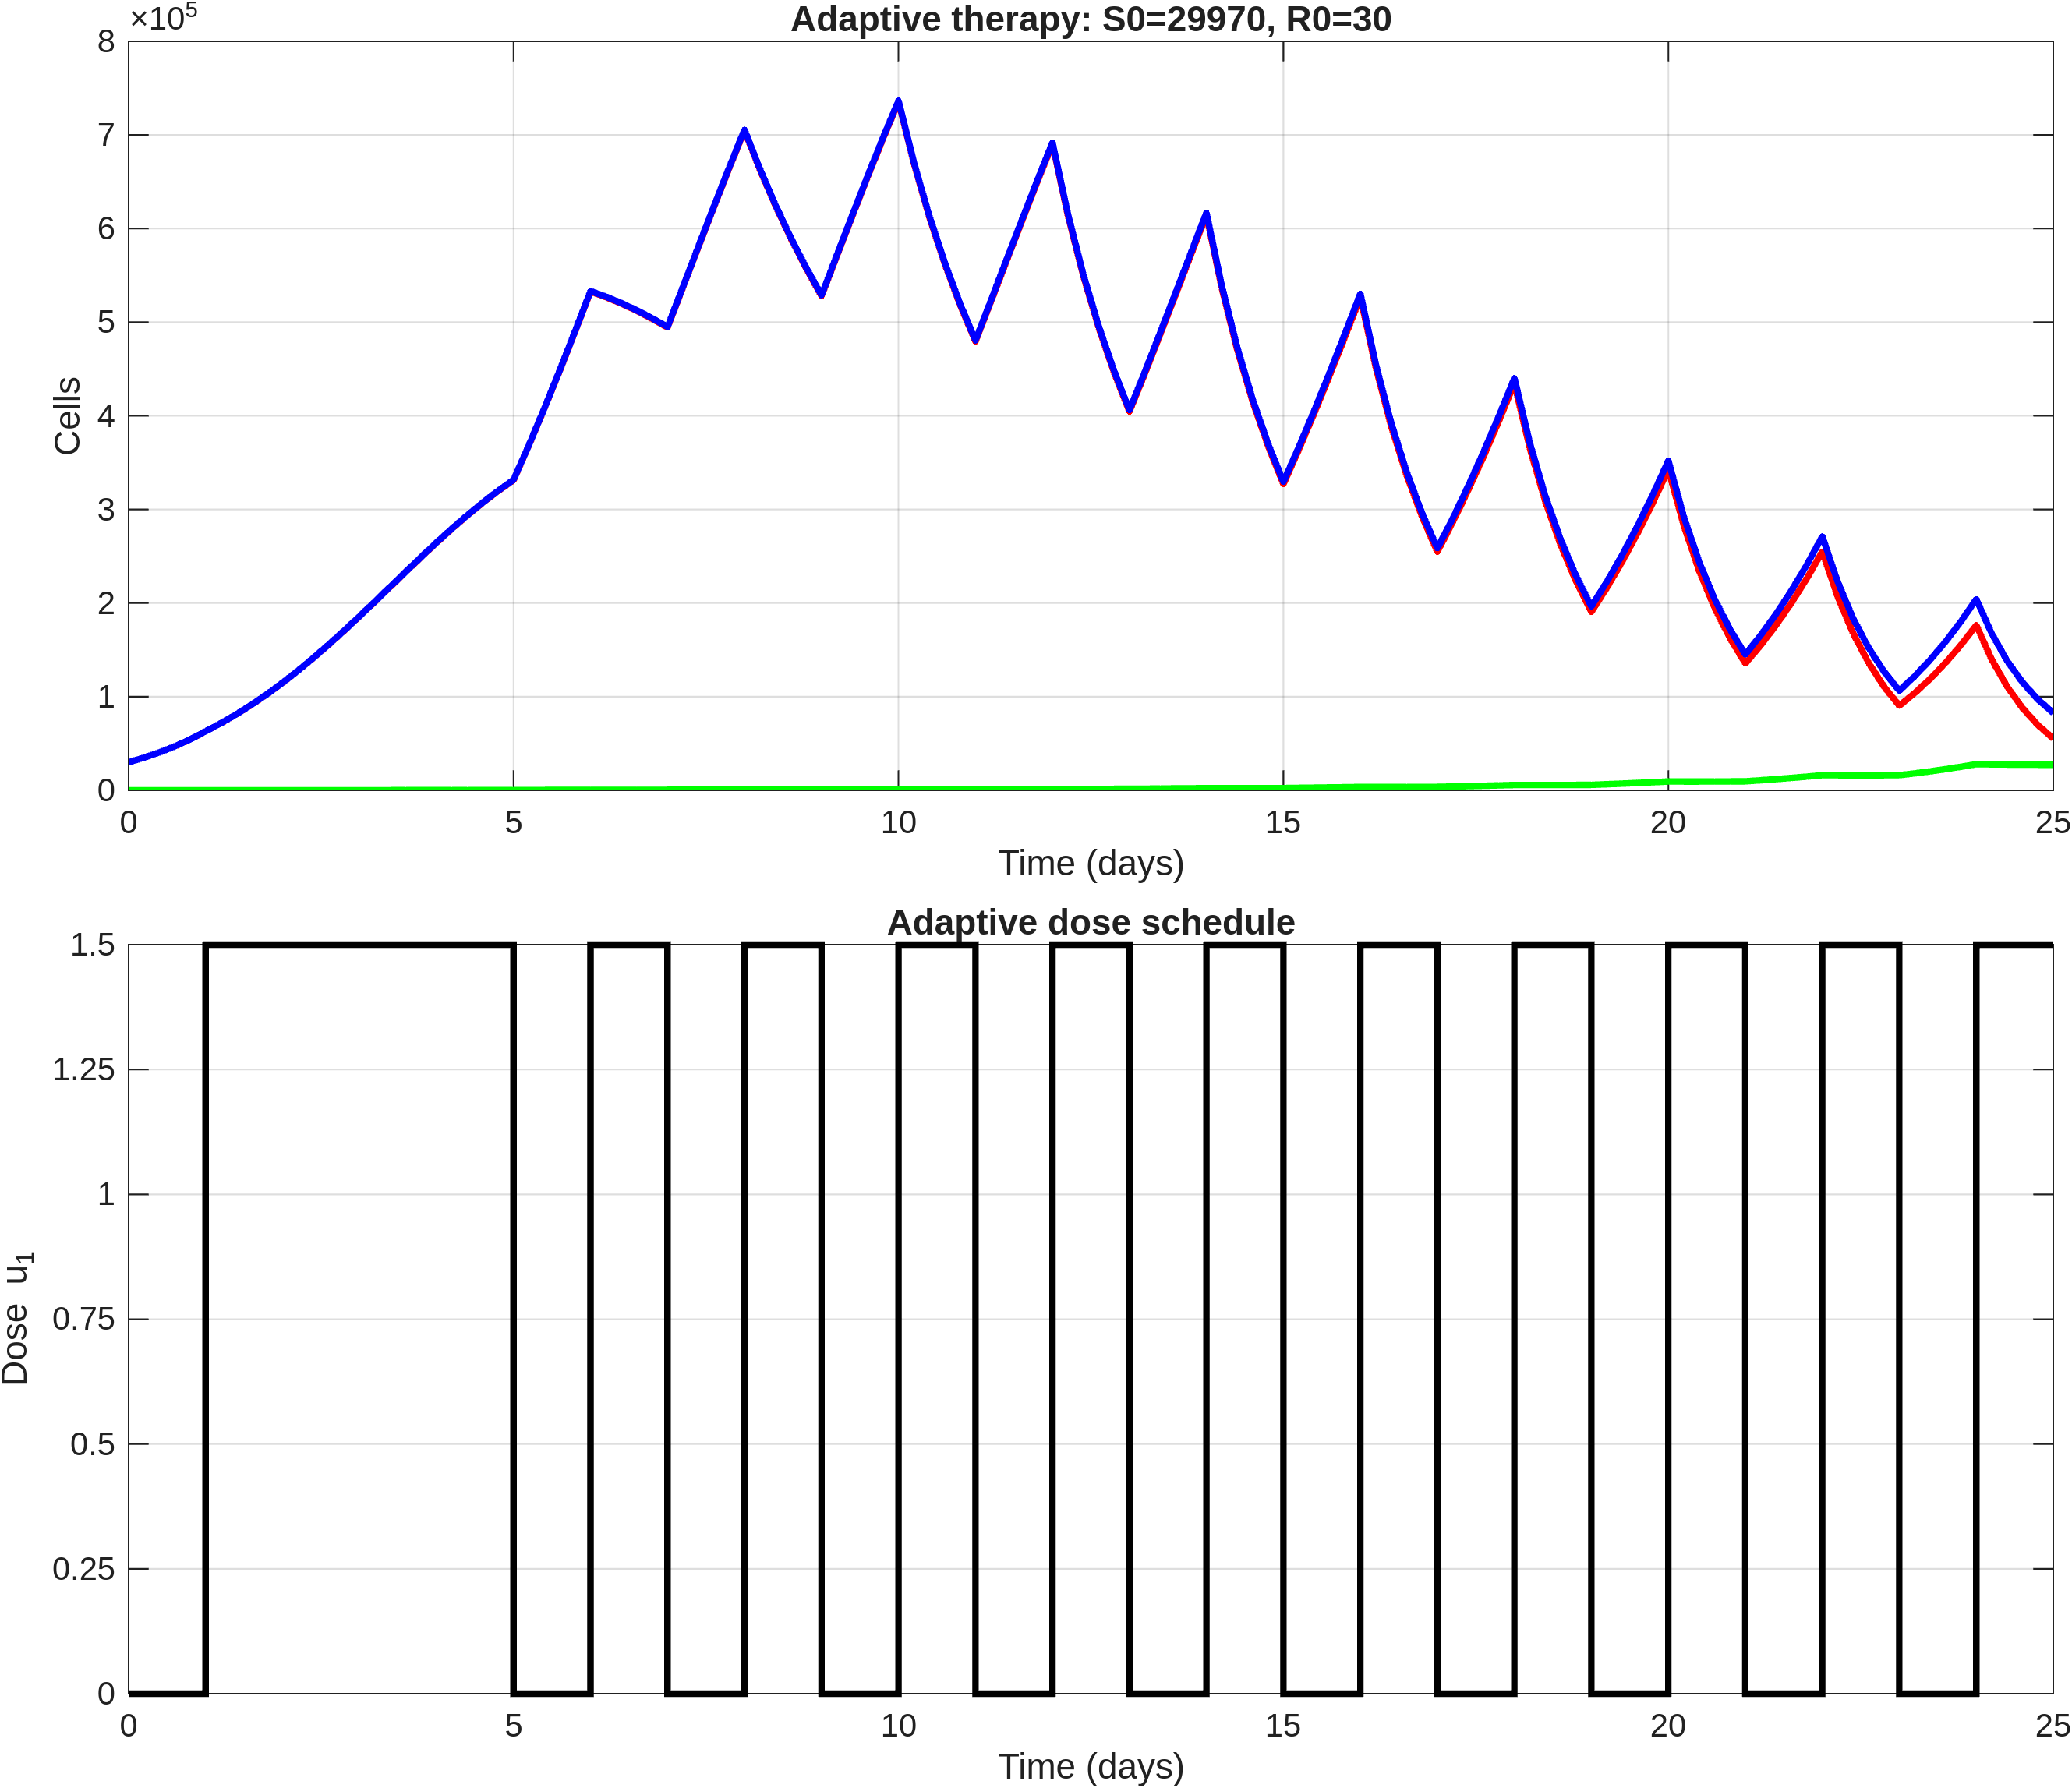

The file beside this chart, header and first rows:
time, S, R, T, dose_u1
0, 29970, 30, 30000, 0
0.2, 34871, 33.95, 34905, 0
0.4, 40491, 38.37, 40529, 0
0.6, 46969, 43.32, 47012, 0
0.8, 54427, 48.88, 54476, 0
1, 62997, 55.09, 63053, 1.5
1.2, 71728, 61.79, 71790, 1.5
1.4, 81236, 69.09, 81305, 1.5
1.6, 91581, 77.09, 91658, 1.5
1.8, 102778, 85.82, 102864, 1.5
2, 114813, 95.32, 114908, 1.5
2.2, 127759, 105.7, 127865, 1.5
2.4, 141396, 116.9, 141513, 1.5
2.6, 155672, 128.9, 155801, 1.5
2.8, 170528, 141.8, 170670, 1.5
3, 185854, 155.5, 186010, 1.5
3.2, 201560, 170.3, 201730, 1.5
3.4, 217425, 185.8, 217611, 1.5
3.6, 233302, 202.1, 233504, 1.5
3.8, 249040, 219.3, 249259, 1.5
4, 264474, 237.2, 264711, 1.5
4.2, 279336, 256.1, 279592, 1.5
4.4, 293574, 275.7, 293850, 1.5
4.6, 307094, 296, 307390, 1.5
4.8, 319700, 317, 320017, 1.5
5, 331270, 338.7, 331608, 0
5.2, 368564, 369.5, 368933, 0
5.4, 407671, 401.2, 408072, 0
5.6, 448271, 433.7, 448704, 0
5.8, 490091, 466.5, 490557, 0
6, 532698, 499.5, 533198, 1.5
6.2, 526783, 518.5, 527301, 1.5
6.4, 519900, 538.2, 520438, 1.5
6.6, 512186, 558.4, 512744, 1.5
6.8, 503648, 579.4, 504228, 1.5
7, 494375, 601.3, 494976, 0
7.2, 537095, 643.4, 537738, 0
7.4, 579949, 685, 580634, 0
7.6, 622471, 725.8, 623197, 0
7.8, 664254, 765.4, 665019, 0
8, 704810, 803.5, 705613, 1.5
8.2, 662878, 812.2, 663690, 1.5
8.4, 624687, 823.8, 625511, 1.5
8.6, 589694, 838, 590532, 1.5
8.8, 557573, 854.9, 558428, 1.5
9, 527890, 874.4, 528764, 0
9.2, 570741, 932, 571673, 0
9.4, 613358, 988.5, 614347, 0
9.6, 655326, 1043, 656369, 0
9.8, 696158, 1096, 697255, 0
10, 735444, 1147, 736591, 1.5
10.2, 669732, 1146, 670878, 1.5
10.4, 612502, 1151, 613653, 1.5
10.6, 562566, 1163, 563729, 1.5
10.8, 518559, 1180, 519739, 1.5
11, 479320, 1201, 480521, 0
11.2, 521824, 1287, 523111, 0
11.4, 564634, 1373, 566007, 0
11.6, 607249, 1457, 608706, 0
11.8, 649284, 1539, 650823, 0
... 66 more rows
